Run: headless pygame with SDL's dummy video driver; simulated clock (each Clock.tick advances the game by its frame time, no real sleeping); random seed 0; keys injected as events and as key.get_pressed() state; mouse plan: one left click at the window centre at the start of phase 2, then a move to the lower-right quarter at the start of phase 3.
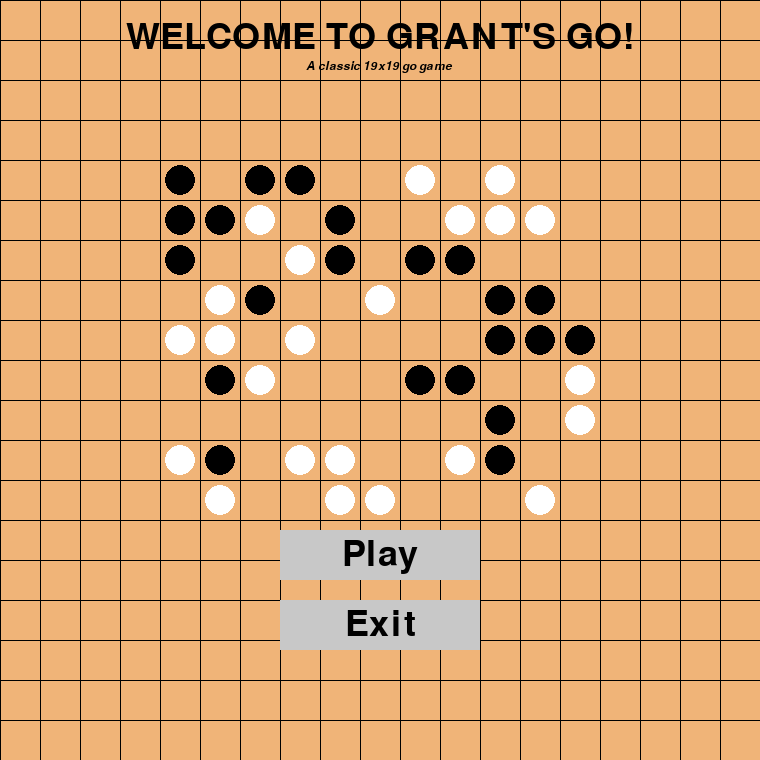
Frame 1 of 4 · flips 1–60 · no input
Frame 2 of 4 · flips 61–180 · clicked the window centre · tapped SPACE, RETURN · held RIGHT (→), D · screen unchanged from frame 1, image omitted
Frame 3 of 4 · flips 181–300 · moved the mouse to the lower-right quarter · held DOWN (↓), S · screen unchanged from frame 2, image omitted
Frame 4 of 4 · flips 301–420 · held LEFT (←), A, UP (↑), W · screen unchanged from frame 3, image omitted

The pygame program that drew these frames:

import pygame
import sys
import random

# Constants
BOARD_SIZE = 19
CELL_SIZE = 40
SCREEN_SIZE = BOARD_SIZE * CELL_SIZE
BOARD_COLOR = (250, 180, 100)
STONE_RADIUS = CELL_SIZE // 2 - 5
HOSHI_RADIUS = 5
WHITE = (255, 255, 255)
BLACK = (0, 0, 0)

class GoGame:
    def __init__(self):
        pygame.init()
        self.screen = pygame.display.set_mode((SCREEN_SIZE, SCREEN_SIZE))
        pygame.display.set_caption("Go Game")
        self.board = [[0 for _ in range(BOARD_SIZE)] for _ in range(BOARD_SIZE)]
        self.turn = 1
        self.running = True


    def draw_board(self):
        """Draws the Go board with grid lines."""
        self.screen.fill(BOARD_COLOR)
        for x in range(BOARD_SIZE):
            pygame.draw.line(self.screen, BLACK, 
                             (CELL_SIZE * x + CELL_SIZE // 2, CELL_SIZE // 2),
                             (CELL_SIZE * x + CELL_SIZE // 2, SCREEN_SIZE - CELL_SIZE // 2))
            pygame.draw.line(self.screen, BLACK, 
                             (CELL_SIZE // 2, CELL_SIZE * x + CELL_SIZE // 2),
                             (SCREEN_SIZE - CELL_SIZE // 2, CELL_SIZE * x + CELL_SIZE // 2))
            
        hoshi_points = self._hoshi_points()

        for x, y in hoshi_points:
            pygame.draw.circle(self.screen, BLACK,
                               (CELL_SIZE * x + CELL_SIZE // 2, CELL_SIZE * y + CELL_SIZE // 2),
                               HOSHI_RADIUS)
            
    def draw_stone(self, x, y, color):
        """Draws a stone on the board."""
        pygame.draw.circle(self.screen, color, 
                           (CELL_SIZE * x + CELL_SIZE // 2, CELL_SIZE * y + CELL_SIZE // 2),
                           STONE_RADIUS)

    def get_board_position(self, pos):
        """Converts mouse position to board grid coordinates."""
        x, y = pos
        return (x // CELL_SIZE, y // CELL_SIZE)

    def is_valid_move(self, x, y):
        """Checks if a move is valid."""
        return 0 <= x < BOARD_SIZE and 0 <= y < BOARD_SIZE and self.board[y][x] == 0

    def draw_stones(self):
        """Draws all placed stones on the board."""
        for y in range(BOARD_SIZE):
            for x in range(BOARD_SIZE):
                if self.board[y][x] == 1:
                    self.draw_stone(x, y, BLACK)
                elif self.board[y][x] == 2:
                    self.draw_stone(x, y, WHITE)
        
    def hover_indicator(self):
        """Draws a hover indicator where the mouse is hovering."""
        mouse_pos = pygame.mouse.get_pos()
        x, y = self.get_board_position(mouse_pos)
        if 0 <= x < BOARD_SIZE and 0 <= y < BOARD_SIZE and self.board[y][x] == 0:
            hover_x = CELL_SIZE * x + CELL_SIZE // 2
            hover_y = CELL_SIZE * y + CELL_SIZE // 2
            pygame.draw.circle(self.screen, (150,150,150), (hover_x, hover_y), STONE_RADIUS, 2)
    
    def handle_mouse_click(self, pos):
        """Handles a mouse click event."""
        x, y = self.get_board_position(pos)
        if self.is_valid_move(x, y):
            self.board[y][x] = self.turn
            self.turn = 3 - self.turn
    
    def menu(self):
        play_button = pygame.Rect(SCREEN_SIZE//2-100,SCREEN_SIZE//2+150,200,50)
        exit_button = pygame.Rect(SCREEN_SIZE//2-100,SCREEN_SIZE//2+220,200,50)

        menu_running = True

        self._menu_background()

        default_font = pygame.font.get_default_font()

        font = pygame.font.Font(default_font,36)

        caption_font = pygame.font.Font(default_font,12)
        caption_font.set_italic(True)

        welcome = font.render("WELCOME TO GRANT'S GO!",True,BLACK)

        welcome_caption = caption_font.render("A classic 19x19 go game",True,BLACK)

        self.screen.blit(welcome,(SCREEN_SIZE // 2 - welcome.get_width() // 2, 20))
        self.screen.blit(welcome_caption, (SCREEN_SIZE // 2 - welcome_caption.get_width() // 2, 60))

        while menu_running:
            mouse_pos = pygame.mouse.get_pos()
            mouse_click = pygame.mouse.get_pressed()

            pygame.draw.rect(self.screen,(200,200,200),play_button)
            pygame.draw.rect(self.screen,(200,200,200),exit_button)

            if play_button.collidepoint(mouse_pos):
                pygame.draw.rect(self.screen,(170,170,170),play_button)
                if mouse_click[0]:
                    menu_running = False
            
            if exit_button.collidepoint(mouse_pos):
                pygame.draw.rect(self.screen,(170,170,170),exit_button)
                if mouse_click[0]:
                    pygame.quit()
                    sys.exit()

            play_text = font.render("Play", True, BLACK)
            exit_text = font.render("Exit", True, BLACK)

            self.screen.blit(play_text, (play_button.centerx - play_text.get_width() // 2,
                                         play_button.centery - play_text.get_height() // 2))
            self.screen.blit(exit_text, (exit_button.centerx - exit_text.get_width() // 2,
                                         exit_button.centery - exit_text.get_height() // 2))
            
            for event in pygame.event.get():
                if event.type == pygame.QUIT:
                    pygame.quit()
                    sys.exit()
            
            pygame.display.flip()


    def run(self):
        """Main game loop."""
        while self.running:
            for event in pygame.event.get():
                if event.type == pygame.QUIT:
                    self.running = False
                elif event.type == pygame.MOUSEBUTTONDOWN and event.button == 1:  # Left click
                    self.handle_mouse_click(event.pos)

            self.draw_board()
            self.draw_stones()
            self.hover_indicator()
            pygame.display.flip()

        pygame.quit()
        sys.exit()
    
    def _hoshi_points(self):
        """Calculates star points based on the board size."""
        positions = [
            BOARD_SIZE // 4,
            BOARD_SIZE // 2,
            3 * BOARD_SIZE // 4
        ]
        hoshi = []
        for x in positions:
            for y in positions:
                hoshi.append((x, y))
        return hoshi
    
    def _menu_background(self):
        self.screen.fill((240, 180, 120))

        for x in range(0, SCREEN_SIZE, CELL_SIZE):
            pygame.draw.line(self.screen, (0, 0, 0), (x, 0), (x, SCREEN_SIZE), 1)

        for y in range(0, SCREEN_SIZE, CELL_SIZE):
            pygame.draw.line(self.screen, (0, 0, 0), (0, y), (SCREEN_SIZE, y), 1)
        
        for _ in range(random.randint(40,80)):
            x = random.randint(BOARD_SIZE//4,3*BOARD_SIZE//4)
            y = random.randint(BOARD_SIZE//4,2*BOARD_SIZE//3)

            color = BLACK if random.choice([True, False]) else WHITE

            pygame.draw.circle(self.screen, color,
                               (CELL_SIZE * x + CELL_SIZE // 2, CELL_SIZE * y + CELL_SIZE // 2),
                               CELL_SIZE // 2 - 5)



def main():
    game = GoGame()
    game.menu()
    game.run()

if __name__ == "__main__":
    main()
